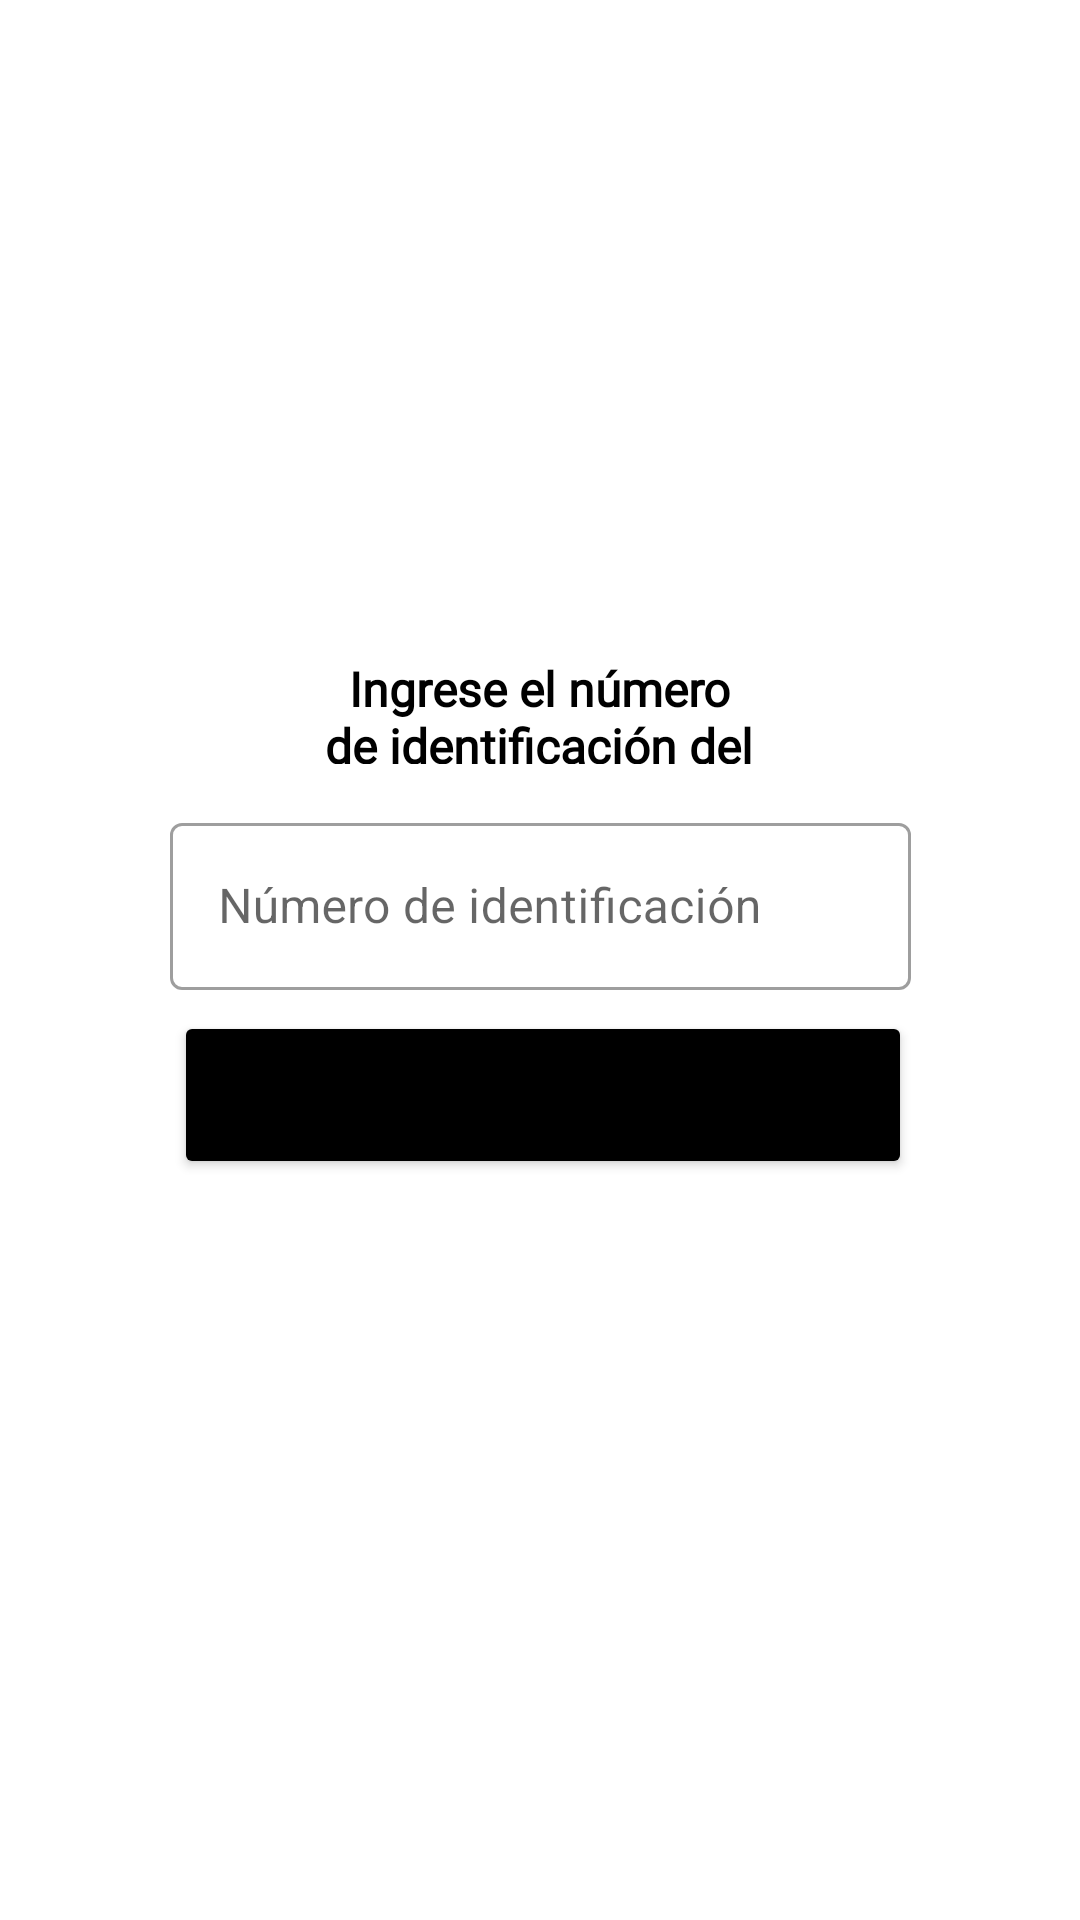

Here is an Android app screen rendered from its layout file. Give the layout XML and the strings, colors and styles it references.
<!-- AndroidManifest.xml: application theme Theme.ConsultaCiudadano.NoActionBar -->
<!-- res/layout/activity_dialog_consulta.xml -->
<?xml version="1.0" encoding="utf-8"?>
<androidx.constraintlayout.widget.ConstraintLayout xmlns:android="http://schemas.android.com/apk/res/android"
    xmlns:app="http://schemas.android.com/apk/res-auto"
    xmlns:tools="http://schemas.android.com/tools"
    android:layout_width="wrap_content"
    android:layout_height="wrap_content"
    android:layout_gravity="center">

    <com.google.android.material.card.MaterialCardView
        android:id="@+id/ccTrip"
        android:layout_height="wrap_content"
        android:background="?attr/colorOnPrimary"
        app:cardCornerRadius="24dp"
        app:cardElevation="0dp"
        app:layout_constraintBottom_toBottomOf="parent"
        app:layout_constraintEnd_toEndOf="parent"
        app:layout_constraintStart_toStartOf="parent"
        app:layout_constraintTop_toTopOf="parent"
        android:layout_width="279dp">

        <androidx.constraintlayout.widget.ConstraintLayout
            android:layout_width="279dp"
            android:layout_height="218dp">


            <TextView
                android:id="@+id/tvHeader"
                android:layout_width="196dp"
                android:layout_height="36dp"
                android:fontFamily="@font/robotocondensed_regular"
                android:gravity="center_horizontal"
                android:text="Ingrese el número de identificación del ciudadano"
                android:textColor="@color/black"
                android:textSize="16sp"
                android:textStyle="bold"
                app:layout_constraintBottom_toBottomOf="parent"
                app:layout_constraintEnd_toEndOf="parent"
                app:layout_constraintHorizontal_bias="0.495"
                app:layout_constraintStart_toStartOf="parent"
                app:layout_constraintTop_toTopOf="parent"
                app:layout_constraintVertical_bias="0.043" />


            <com.google.android.material.textfield.TextInputLayout
                android:id="@+id/textInputLayout3"
                style="@style/Widget.MaterialComponents.TextInputLayout.OutlinedBox"
                android:layout_width="match_parent"
                android:layout_height="wrap_content"
                android:layout_marginStart="16dp"
                android:layout_marginEnd="16dp"
                android:hint="Número de identificación"
                app:boxBackgroundMode="outline"
                app:endIconMode="clear_text"
                app:layout_constraintBottom_toBottomOf="parent"
                app:layout_constraintEnd_toEndOf="parent"
                app:layout_constraintHorizontal_bias="0.0"
                app:layout_constraintStart_toStartOf="parent"
                app:layout_constraintTop_toTopOf="parent"
                app:layout_constraintVertical_bias="0.37">
                <com.google.android.material.textfield.TextInputEditText
                    android:id="@+id/txtNoIdDC"
                    android:layout_width="match_parent"
                    android:layout_height="wrap_content"
                    android:inputType="number"/>

            </com.google.android.material.textfield.TextInputLayout>

            <Button
                android:id="@+id/btnConsulta"
                android:layout_width="246dp"
                android:layout_height="56dp"
                android:layout_marginBottom="36dp"
                android:text="Consultar"
                app:layout_constraintBottom_toBottomOf="parent"
                app:layout_constraintEnd_toEndOf="parent"
                app:layout_constraintHorizontal_bias="0.521"
                app:layout_constraintStart_toStartOf="parent"
                android:backgroundTint="@color/black"/>

        </androidx.constraintlayout.widget.ConstraintLayout>
    </com.google.android.material.card.MaterialCardView>

</androidx.constraintlayout.widget.ConstraintLayout>
<!-- resources referenced by this layout -->
<resources>
  <color name="black">#FF000000</color>
  <style name="Theme.ConsultaCiudadano.NoActionBar">
          <item name="windowActionBar">false</item>
          <item name="windowNoTitle">true</item>
      </style>
</resources>
